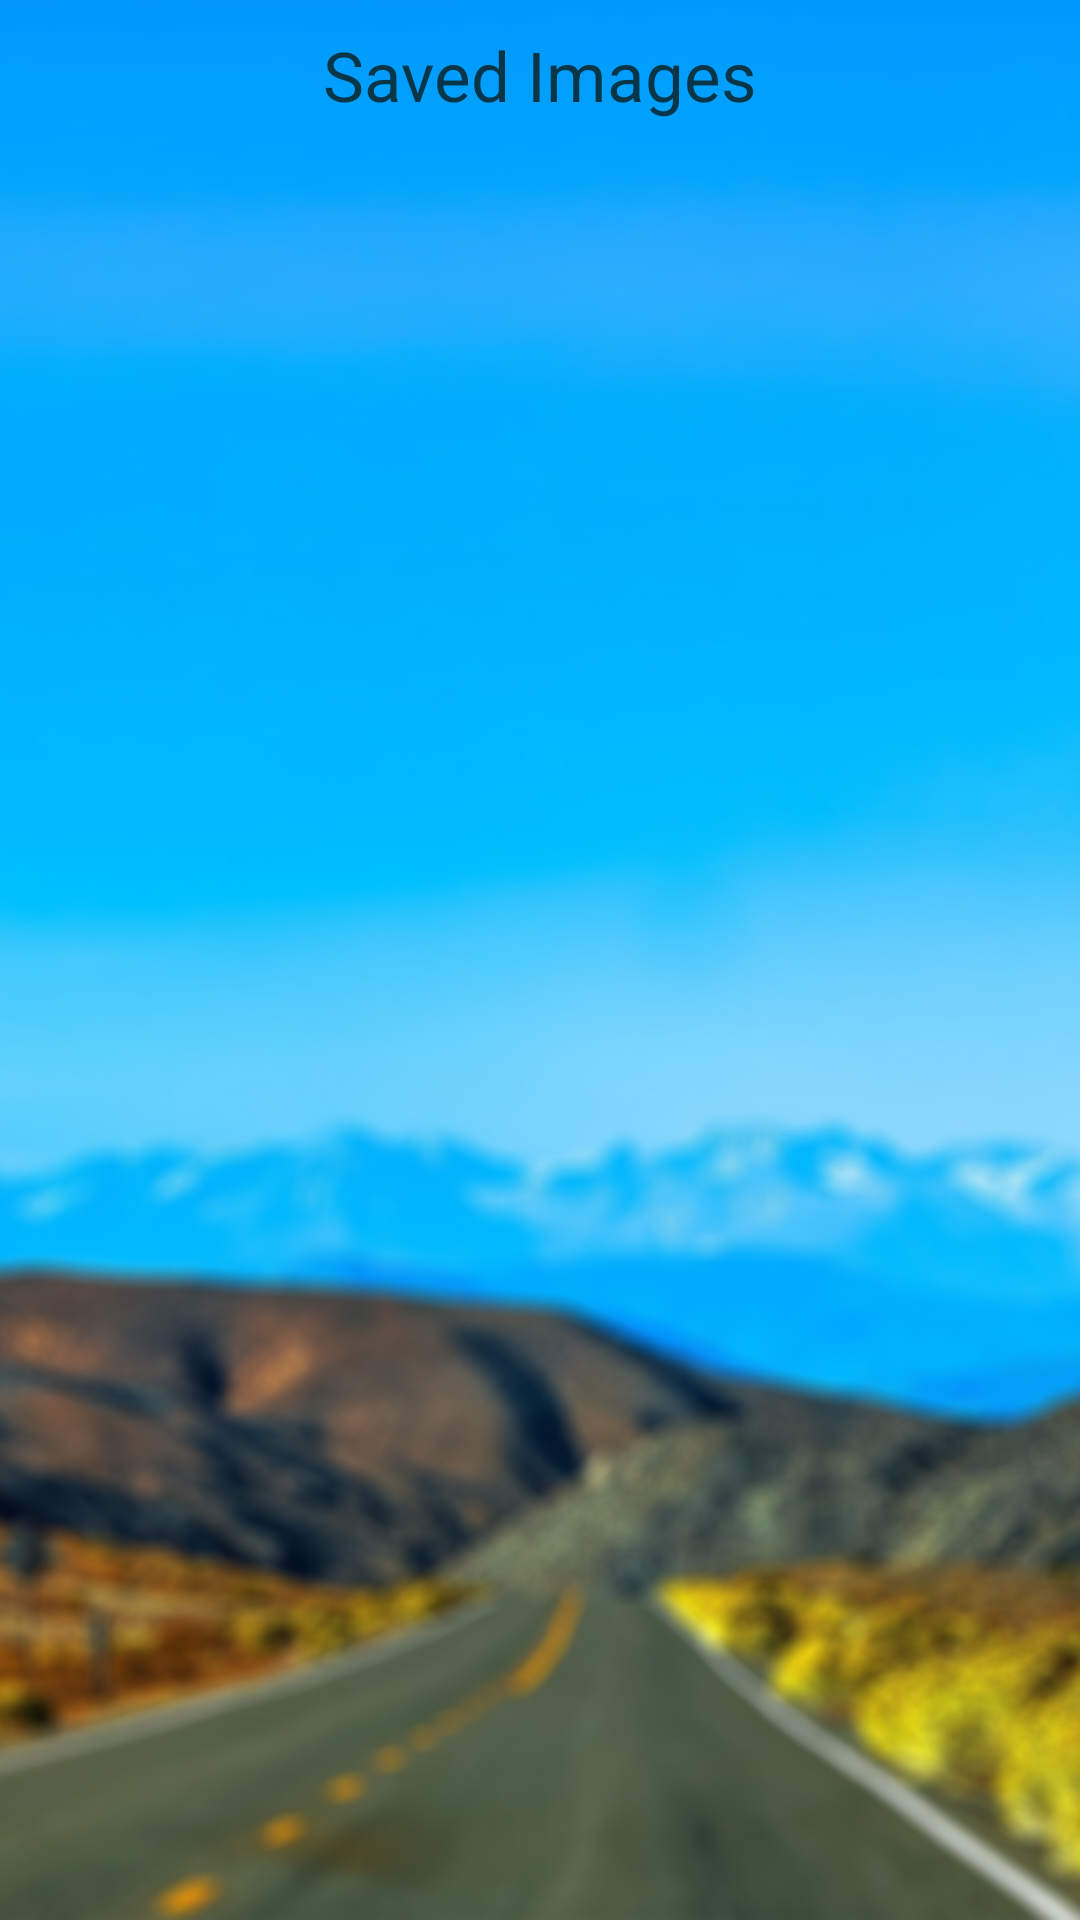

The Android layout XML behind this screen, and the referenced resources:
<!-- AndroidManifest.xml: application theme AppTheme -->
<!-- res/layout/saved_image.xml -->
<?xml version="1.0" encoding="utf-8"?>

<RelativeLayout xmlns:android="http://schemas.android.com/apk/res/android"
    android:layout_width="match_parent"
    android:background="@drawable/secondbg"
    android:layout_height="match_parent">

    <TextView
        android:id="@+id/title_bar"
        android:layout_width="fill_parent"
        android:layout_height="50dp"
        android:gravity="center"
        android:text="Saved Images"
        android:textColor="#073648"
        android:textSize="23sp" />

    <GridView
        android:id="@+id/PhoneImageGrid"
        android:layout_width="match_parent"
        android:layout_height="wrap_content"
        android:layout_below="@+id/title_bar"
        android:gravity="top|bottom|left|right|center_vertical|fill_vertical|center_horizontal|fill_horizontal|center|fill|start|end"
        android:horizontalSpacing="10dp"
        android:numColumns="1"
        android:padding="10dp"
        android:verticalSpacing="10dp" />


</RelativeLayout>
<!-- resources referenced by this layout -->
<resources>
  <!-- drawable secondbg: jpg bitmap (drawable, 145895 bytes) -->
  <style name="AppTheme" parent="Theme.AppCompat.Light.NoActionBar">
          
          <item name="colorPrimary">@color/colorPrimary</item>
          <item name="colorPrimaryDark">@color/colorPrimary</item>
          <item name="colorAccent">@color/colorAccent</item>
  
      </style>
  <color name="colorPrimary">#3F51B5</color>
  <color name="colorAccent">#FF4081</color>
</resources>
